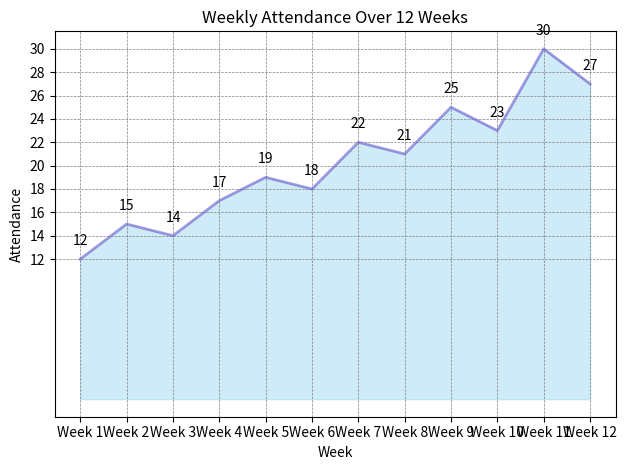

This chart was generated by the following Python code:

import matplotlib.pyplot as plt

# Data provided in the chart table
data = [
    {'Week': 1, 'Attendance': 12},
    {'Week': 2, 'Attendance': 15},
    {'Week': 3, 'Attendance': 14},
    {'Week': 4, 'Attendance': 17},
    {'Week': 5, 'Attendance': 19},
    {'Week': 6, 'Attendance': 18},
    {'Week': 7, 'Attendance': 22},
    {'Week': 8, 'Attendance': 21},
    {'Week': 9, 'Attendance': 25},
    {'Week': 10, 'Attendance': 23},
    {'Week': 11, 'Attendance': 30},
    {'Week': 12, 'Attendance': 27}
]

# Extracting weeks and attendance values for plotting
weeks = [week_data['Week'] for week_data in data]
attendance = [week_data['Attendance'] for week_data in data]

# Create an area chart
plt.fill_between(weeks, attendance, color="skyblue", alpha=0.4)
plt.plot(weeks, attendance, color="Slateblue", alpha=0.6, linewidth=2)

# Add titles and labels
plt.title("Weekly Attendance Over 12 Weeks")
plt.xlabel("Week")
plt.ylabel("Attendance")

# Customize ticks
plt.xticks(range(1, len(weeks) + 1), labels=[f"Week {i}" for i in weeks])
plt.yticks(range(min(attendance), max(attendance) + 1, 2))

# Add gridlines for better readability
plt.grid(color='grey', linestyle='--', linewidth=0.5)

# Annotate the data points
for i, txt in enumerate(attendance):
    plt.annotate(txt, (weeks[i], attendance[i]), textcoords="offset points", xytext=(0,10), ha='center')

# Show the figure with a tight layout
plt.tight_layout()
plt.show()
